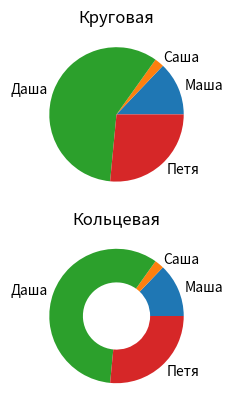

This chart was generated by the following Python code:
from matplotlib import pyplot as plt
import random
from math import sin,radians
import numpy as np

val = [17,3,77,35]
label = ['Маша','Саша','Даша','Петя']


plt.subplot(2,1,1)
plt.title("Круговая")
plt.pie(val,labels=label)
plt.subplot(2,1,2)
plt.title("Кольцевая")
plt.pie(val,labels=label,wedgeprops=dict(width=0.5))
plt.show()
